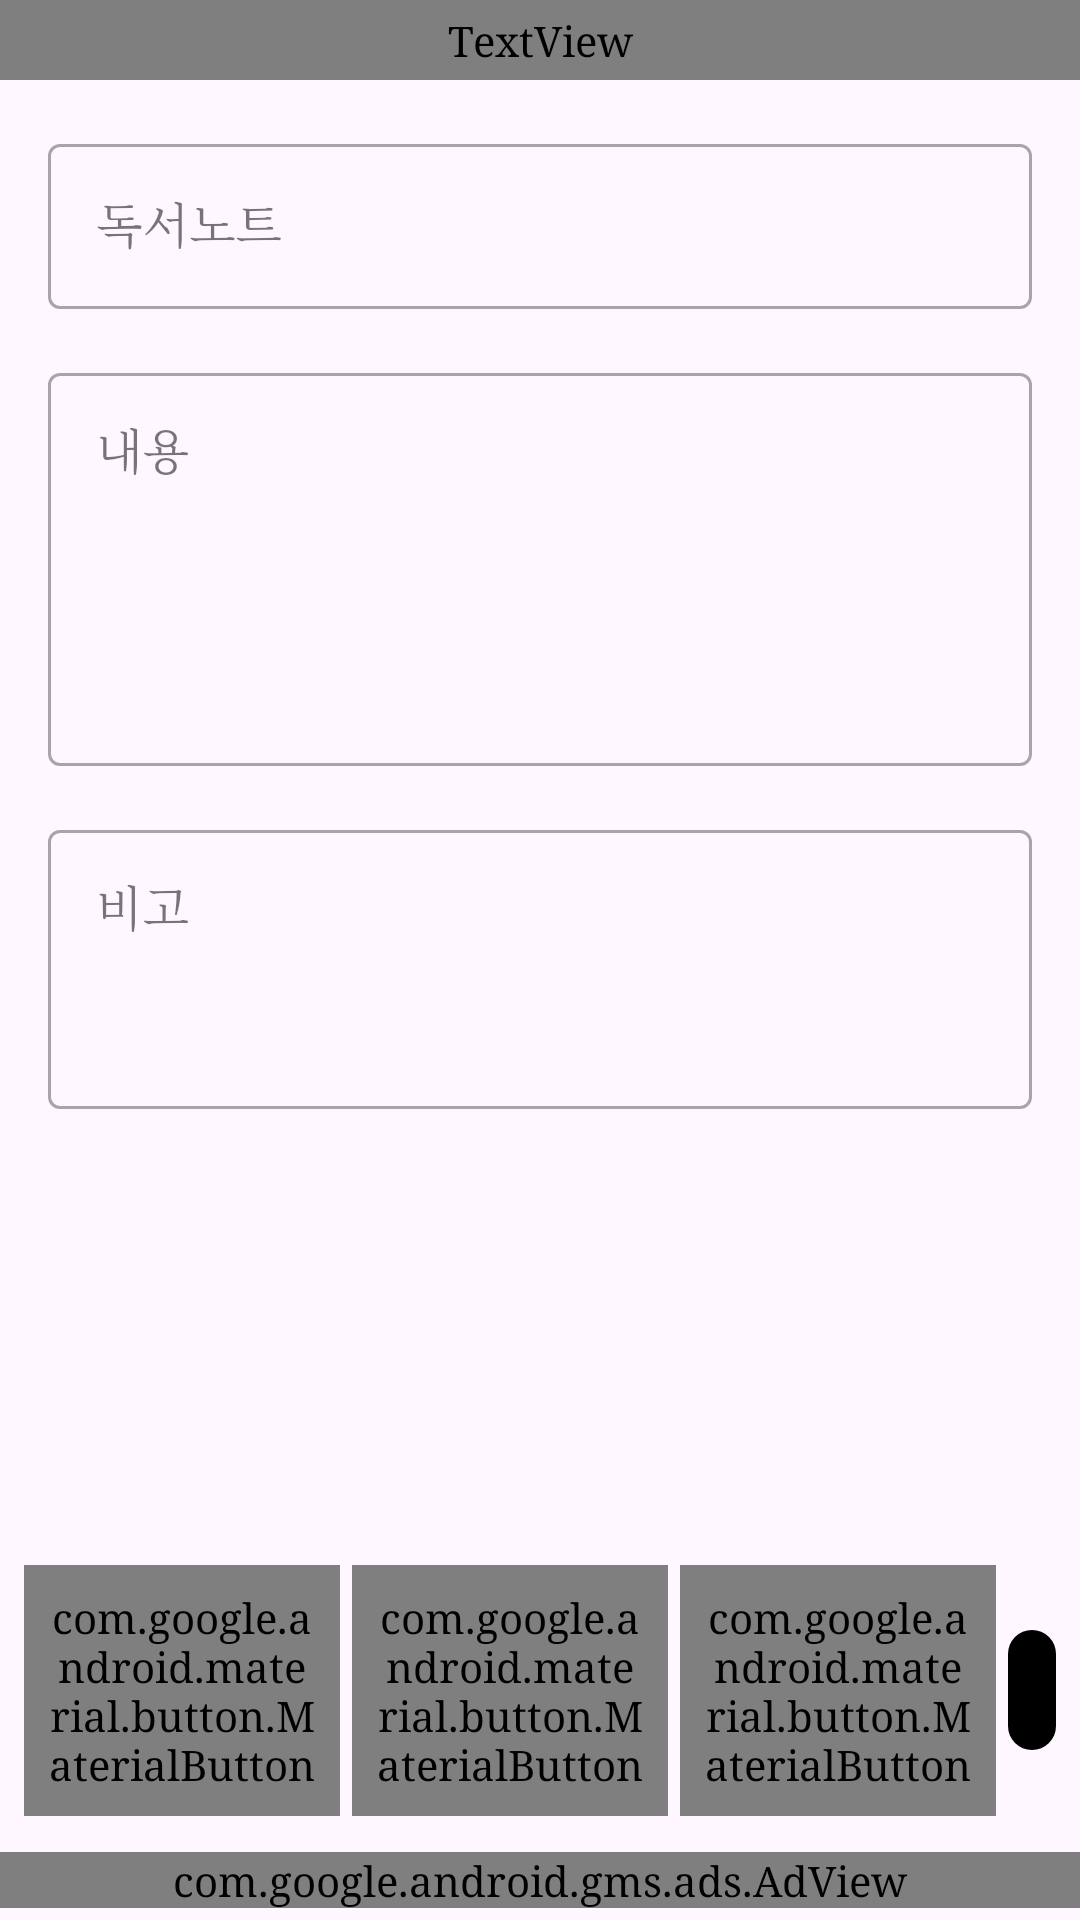

Reconstruct the res/layout file that produces this screen, plus the resources it refers to.
<!-- AndroidManifest.xml: activity theme Theme.GoodRoutine -->
<!-- res/layout/activity_reading_note_edit.xml -->
<?xml version="1.0" encoding="utf-8"?>
<androidx.constraintlayout.widget.ConstraintLayout xmlns:android="http://schemas.android.com/apk/res/android"
    xmlns:app="http://schemas.android.com/apk/res-auto"
    xmlns:ads="http://schemas.android.com/apk/res-auto"
    android:layout_width="match_parent"
    android:layout_height="match_parent"
    android:background="?attr/mainBackgroundColor"
    android:fitsSystemWindows="true">

    <TextView
        android:id="@+id/text_usage_indicator"
        android:layout_width="match_parent"
        android:layout_height="wrap_content"
        android:background="?attr/mainBackgroundColor"
        android:paddingHorizontal="16dp"
        android:paddingVertical="4dp"
        android:textSize="12sp"
        android:textColor="?attr/mainTextColor"
        android:gravity="end"
        android:text="내용 (0% 사용 중)"
        app:layout_constraintTop_toTopOf="parent" />

    <androidx.core.widget.NestedScrollView
        android:id="@+id/scroll_reading_edit"
        android:layout_width="match_parent"
        android:layout_height="0dp"
        android:padding="16dp"
        android:fillViewport="true"
        android:isScrollContainer="true"
        app:layout_constraintBottom_toTopOf="@id/layout_edit_buttons"
        app:layout_constraintTop_toBottomOf="@id/text_usage_indicator">

        <LinearLayout
            android:layout_width="match_parent"
            android:layout_height="wrap_content"
            android:orientation="vertical"
            android:paddingBottom="100dp">

            <com.google.android.material.textfield.TextInputLayout
                android:id="@+id/input_book_title"
                style="@style/Widget.MaterialComponents.TextInputLayout.OutlinedBox"
                android:layout_width="match_parent"
                android:layout_height="wrap_content"
                android:hint="@string/feature_reading">
                <com.google.android.material.textfield.TextInputEditText
                    android:id="@+id/edit_book_title"
                    android:layout_width="match_parent"
                    android:layout_height="wrap_content"
                    android:inputType="text" />
            </com.google.android.material.textfield.TextInputLayout>

            <com.google.android.material.textfield.TextInputLayout
                android:id="@+id/input_note_content"
                style="@style/Widget.MaterialComponents.TextInputLayout.OutlinedBox"
                android:layout_width="match_parent"
                android:layout_height="wrap_content"
                android:layout_marginTop="16dp"
                android:hint="@string/label_content">
                <com.google.android.material.textfield.TextInputEditText
                    android:id="@+id/edit_note_content"
                    android:layout_width="match_parent"
                    android:layout_height="wrap_content"
                    android:minLines="5"
                    android:scrollbars="vertical"
                    android:fadeScrollbars="false"
                    android:scrollbarStyle="insideOverlay"
                    android:gravity="top"
                    android:inputType="textMultiLine" />
            </com.google.android.material.textfield.TextInputLayout>

            <com.google.android.material.textfield.TextInputLayout
                android:id="@+id/input_note_remarks"
                style="@style/Widget.MaterialComponents.TextInputLayout.OutlinedBox"
                android:layout_width="match_parent"
                android:layout_height="wrap_content"
                android:layout_marginTop="16dp"
                android:hint="@string/label_remarks">
                <com.google.android.material.textfield.TextInputEditText
                    android:id="@+id/edit_note_remarks"
                    android:layout_width="match_parent"
                    android:layout_height="wrap_content"
                    android:minLines="3"
                    android:scrollbars="vertical"
                    android:fadeScrollbars="false"
                    android:scrollbarStyle="insideOverlay"
                    android:gravity="top"
                    android:inputType="textMultiLine" />
            </com.google.android.material.textfield.TextInputLayout>

        </LinearLayout>
    </androidx.core.widget.NestedScrollView>

    <LinearLayout
        android:id="@+id/layout_edit_buttons"
        android:layout_width="match_parent"
        android:layout_height="wrap_content"
        android:orientation="horizontal"
        android:paddingHorizontal="8dp"
        android:layout_marginBottom="12dp"
        android:gravity="center_vertical"
        app:layout_constraintBottom_toTopOf="@id/adView">

        <com.google.android.material.button.MaterialButton
            android:id="@+id/btn_ocr_camera"
            android:layout_width="0dp"
            android:layout_height="wrap_content"
            android:layout_weight="1"
            android:layout_marginEnd="4dp"
            android:padding="8dp"
            android:text="OCR"
            android:textSize="12sp"
            android:textColor="?attr/buttonTextColor"
            app:icon="@android:drawable/ic_menu_camera"
            app:iconSize="18dp"
            app:iconTint="#000000"
            app:backgroundTint="?attr/buttonBackgroundColor" />

        <com.google.android.material.button.MaterialButton
            android:id="@+id/btn_add_next"
            android:layout_width="0dp"
            android:layout_height="wrap_content"
            android:layout_weight="1"
            android:layout_marginEnd="4dp"
            android:padding="8dp"
            android:text="@string/btn_add"
            android:textSize="12sp"
            android:textColor="?attr/buttonTextColor"
            app:backgroundTint="?attr/buttonBackgroundColor" />

        <com.google.android.material.button.MaterialButton
            android:id="@+id/btn_save_note"
            android:layout_width="0dp"
            android:layout_height="wrap_content"
            android:layout_weight="1"
            android:layout_marginEnd="4dp"
            android:padding="8dp"
            android:text="@string/btn_save"
            android:textSize="12sp"
            android:textColor="?attr/buttonTextColor"
            app:backgroundTint="?attr/buttonBackgroundColor" />

        <com.google.android.material.button.MaterialButton
            android:id="@+id/btn_delete_note"
            android:layout_width="wrap_content"
            android:layout_height="wrap_content"
            android:minWidth="0dp"
            android:padding="8dp"
            app:icon="@drawable/ic_delete"
            app:iconPadding="0dp"
            app:iconTint="#000000"
            app:backgroundTint="?attr/buttonBackgroundColor" />

    </LinearLayout>

    <com.google.android.gms.ads.AdView
        android:id="@+id/adView"
        android:layout_width="match_parent"
        android:layout_height="wrap_content"
        android:layout_marginBottom="4dp"
        ads:adSize="BANNER"
        ads:adUnitId="@string/admob_unit_id"
        app:layout_constraintBottom_toBottomOf="parent"
        app:layout_constraintEnd_toEndOf="parent"
        app:layout_constraintStart_toStartOf="parent" />

</androidx.constraintlayout.widget.ConstraintLayout>
<!-- resources referenced by this layout -->
<resources>
  <string name="admob_unit_id">ca-app-pub-2726657770670880/4458872336</string>
  <string name="btn_add">추가</string>
  <string name="btn_save">저장</string>
  <string name="feature_reading">독서노트</string>
  <string name="label_content">내용</string>
  <string name="label_remarks">비고</string>
  <style name="Theme.GoodRoutine" parent="Theme.GoodRoutine.Default" />
  <style name="Theme.GoodRoutine.Default" parent="Base.Theme.GoodRoutine">
          <item name="mainBackgroundColor">@color/app_background</item>
          <item name="mainTextColor">#333333</item>
          <item name="secondaryTextColor">#666666</item>
          <item name="buttonBackgroundColor">#B2DFDB</item>
          <item name="buttonTextColor">#000000</item>
          <item name="android:windowBackground">@color/app_background</item>
      </style>
  <style name="Base.Theme.GoodRoutine" parent="Theme.Material3.Light.NoActionBar">
          <item name="android:fontFamily">serif</item>
          <item name="colorPrimary">@color/colorPrimary</item>
          <item name="colorSecondary">@color/colorSecondary</item>
      </style>
  <color name="app_background">#DEF0DE</color>
  <color name="colorPrimary">#f38b0e</color>
  <color name="colorSecondary">#B2DFDB</color>
</resources>
